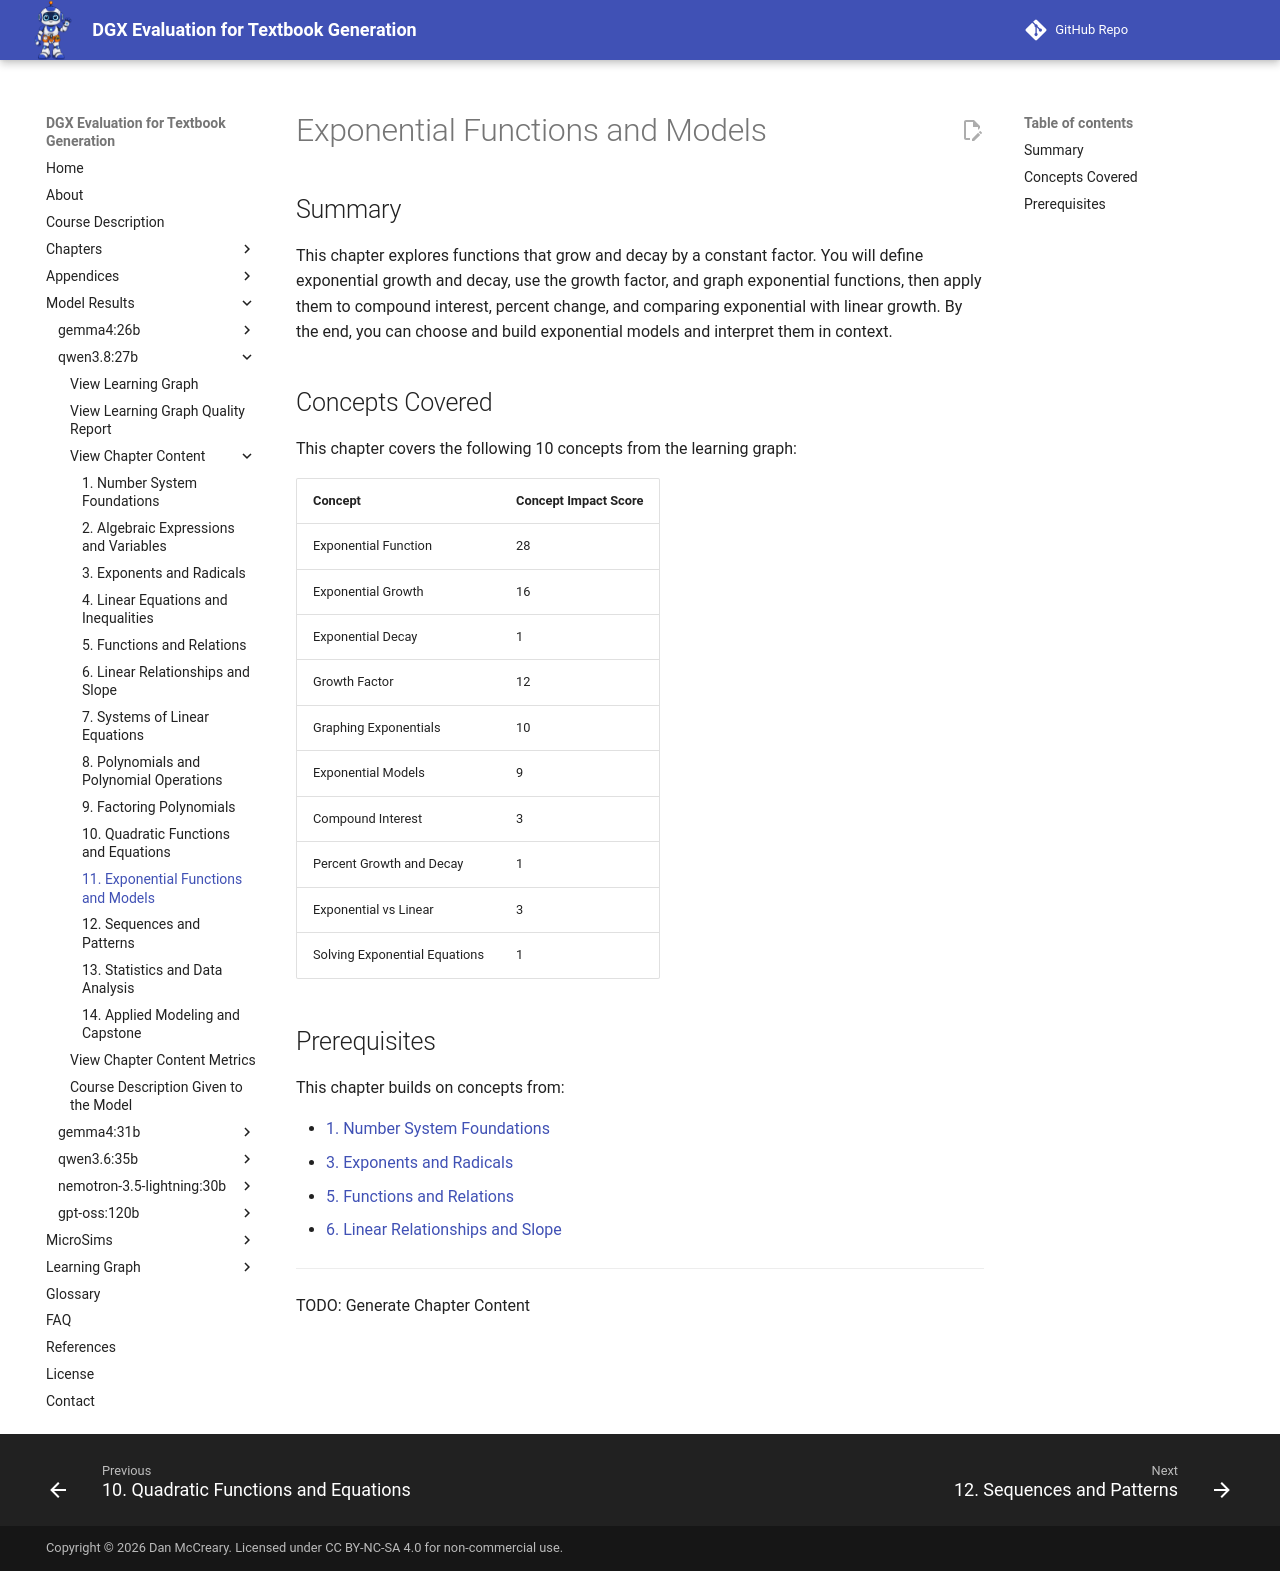

repository: dmccreary/dgx-eval · page: models/qwen3.8-27b/chapters/11-exponential-functions-models/index.html · generator: mkdocs

# Exponential Functions and Models

## Summary

This chapter explores functions that grow and decay by a constant factor. You will define exponential growth and decay, use the growth factor, and graph exponential functions, then apply them to compound interest, percent change, and comparing exponential with linear growth. By the end, you can choose and build exponential models and interpret them in context.

## Concepts Covered

This chapter covers the following 10 concepts from the learning graph:

| Concept | Concept Impact Score |
|---------|-----------------------|
| Exponential Function | 28 |
| Exponential Growth | 16 |
| Exponential Decay | 1 |
| Growth Factor | 12 |
| Graphing Exponentials | 10 |
| Exponential Models | 9 |
| Compound Interest | 3 |
| Percent Growth and Decay | 1 |
| Exponential vs Linear | 3 |
| Solving Exponential Equations | 1 |

## Prerequisites

This chapter builds on concepts from:

- [1. Number System Foundations](../01-number-system-foundations/index.md)
- [3. Exponents and Radicals](../03-exponents-radicals/index.md)
- [5. Functions and Relations](../05-functions-relations/index.md)
- [6. Linear Relationships and Slope](../06-linear-relationships-slope/index.md)

---

TODO: Generate Chapter Content
